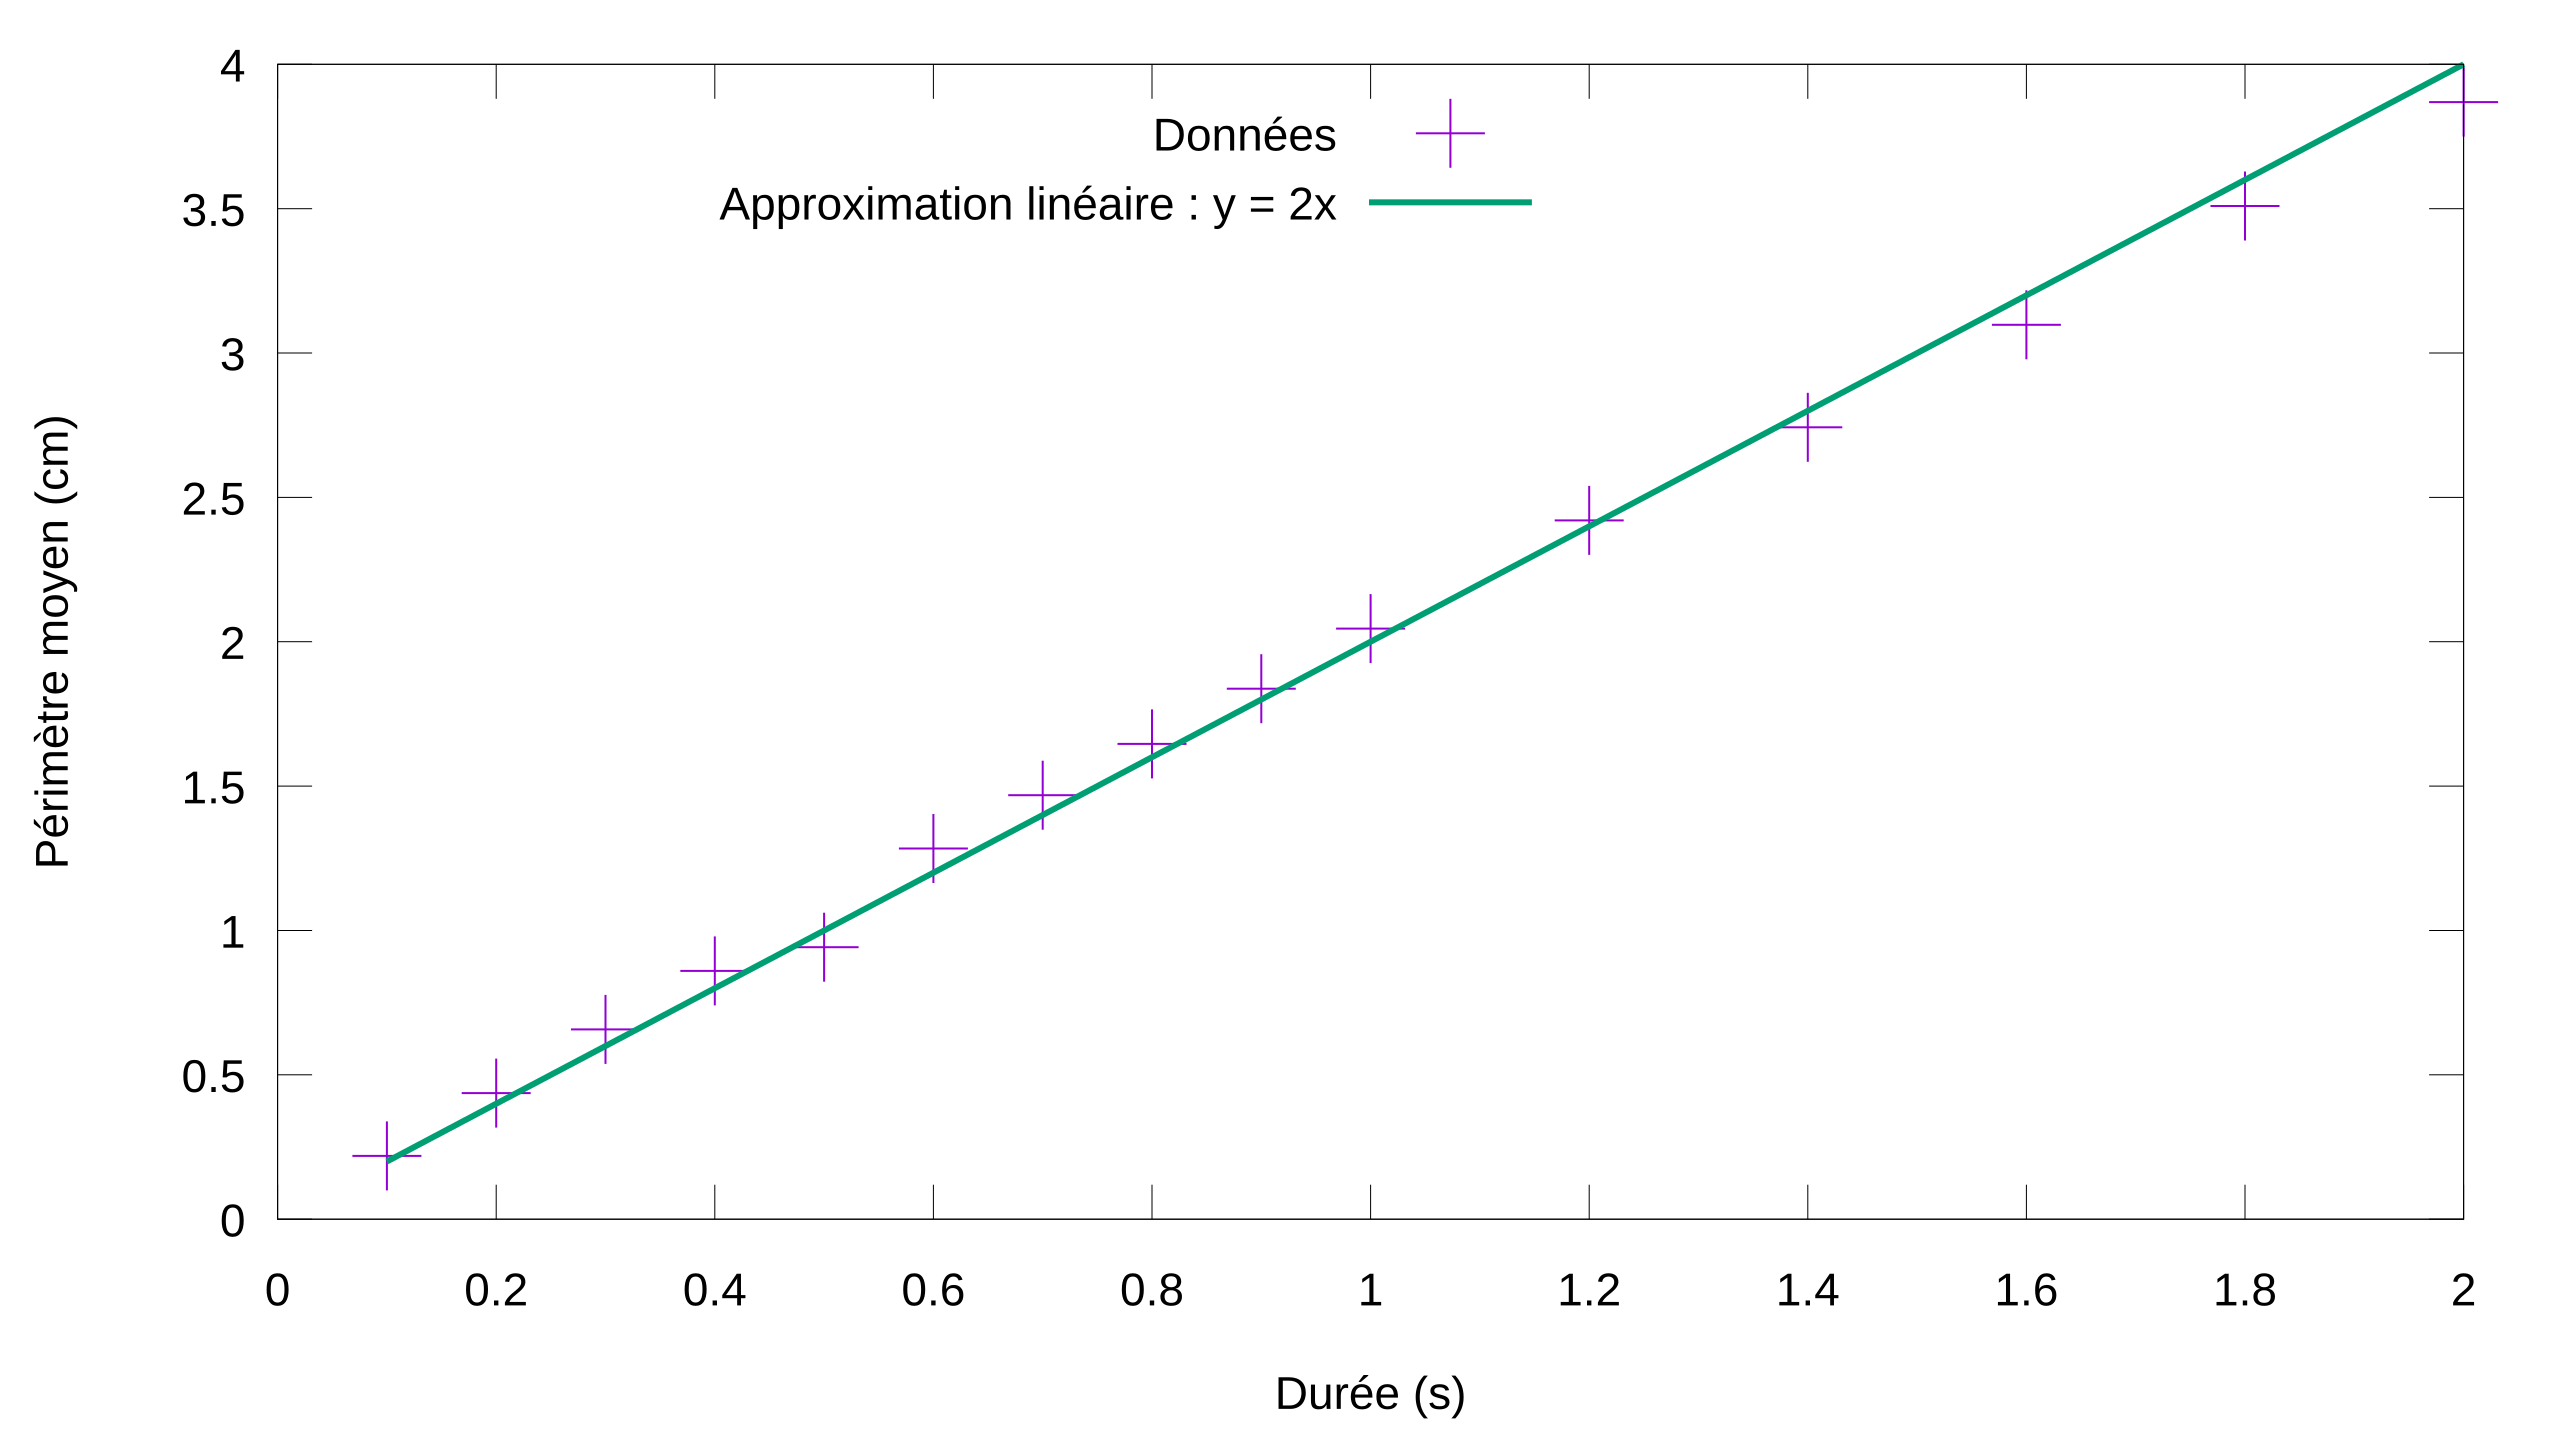

The data file committed next to this chart (first rows):
Duration	Average_area
0.1	0.2193
0.2	0.4367
0.3	0.6573
0.4	0.86
0.5	0.9421
0.6	1.284
0.7	1.469
0.8	1.646
0.9	1.837
1	2.045
1.2	2.42
1.4	2.743
1.6	3.098
1.8	3.509
2	3.869
